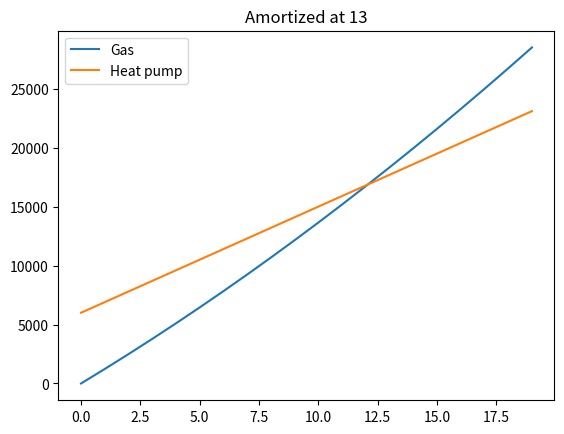

Write the Python code that produced this figure.
import numpy as np
import matplotlib.pyplot as plt

horizon = 20 # how many years to look at
kWh_heat_demand = 12000 # kWh of heat the building needs regardless of heating system

investment_hp = 20000 # how much to pay for insulation, heat pump etc.
subsidy_hp = 14000 # how much of that is paid for, so you have to pay the difference

euros_per_kWh_elec = 0.3 # 30 cents / kWh seems conservative enough
cop_hp = 4 # common in our simulations
euros_per_kWh_gas = [0.10,0.15] # currently 10 cents, may go up to 15 cents until the end of horizon

# Linear interpolation between the 10 cents and 15 cents
def co2(t):
    return (euros_per_kWh_gas[1]-euros_per_kWh_gas[0])/horizon * t + euros_per_kWh_gas[0]

# For a time array t and given an initial price p0, return the cumulated price of this heating system
def gaspreis(t,p0):
    if type(t) == int:
        t = [t]
    price = [p0]
    for i in range(len(t)):
        if i > 0:                                   # including carbon tax
            price.append(price[i-1] + kWh_heat_demand*co2(t[i]))
    return price

# For a time array t and given an initial price p0, return the cumulated price of this heating system
def strompreis(t,p0):
    if type(t) == int:
        t = [t]
    price = [p0]
    for i in range(len(t)):
        if i > 0:                     # cop scales down the heat demand
            price.append(price[i-1] + kWh_heat_demand*euros_per_kWh_elec/cop_hp)
    return price

# Calculate time series
time = np.arange(0,horizon)
gas = gaspreis(time,0)
elec = strompreis(time,investment_hp-subsidy_hp)

plt.figure()
plt.plot(gas)
plt.plot(elec)
plt.legend(["Gas", "Heat pump"])
plt.title(f"Amortized at {np.where(np.array(gas)>np.array(elec))[0][0]}") # when gas > heat pump